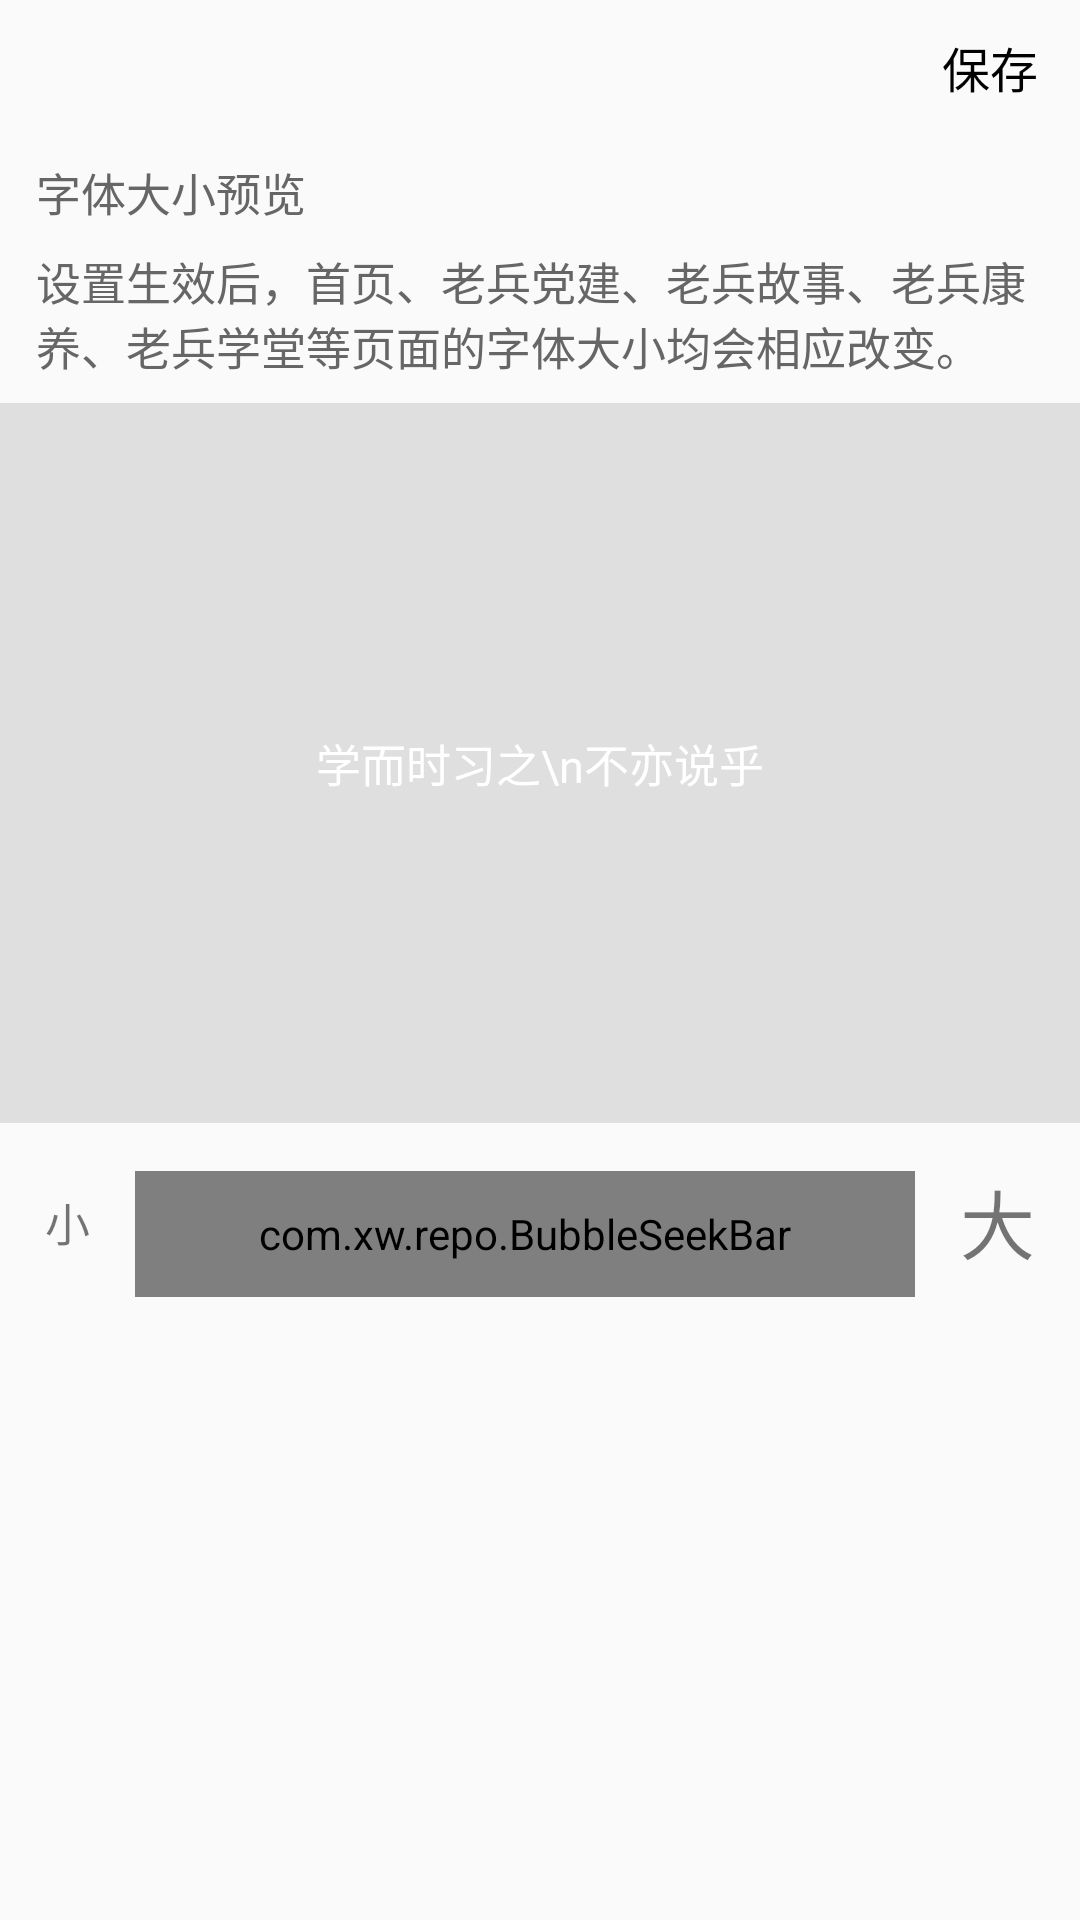

Layout XML and referenced resources for this Android screen:
<!-- AndroidManifest.xml: application theme AppTheme -->
<!-- res/layout/activity_font_modify_scale.xml -->
<?xml version="1.0" encoding="utf-8"?>
<LinearLayout xmlns:android="http://schemas.android.com/apk/res/android"
    xmlns:app="http://schemas.android.com/apk/res-auto"
    android:layout_width="match_parent"
    android:layout_height="match_parent"
    android:orientation="vertical">

    <RelativeLayout
        android:id="@+id/title_bar"
        android:layout_width="match_parent"
        android:layout_height="45dp">

        <ImageButton
            android:id="@+id/btn_back"
            android:layout_width="45dp"
            android:layout_height="match_parent"
            android:layout_alignParentLeft="true"
            android:background="@null"
            android:src="@drawable/ic_arrow_back_black_24dp" />

        <TextView
            android:id="@+id/tv_save"
            android:layout_width="60dp"
            android:layout_height="match_parent"
            android:layout_alignParentRight="true"
            android:gravity="center"
            android:text="保存"
            android:textColor="@color/black"
            android:textSize="16dp" />
    </RelativeLayout>

    <LinearLayout
        android:id="@+id/ll_text_show"
        android:layout_width="match_parent"
        android:layout_height="wrap_content"
        android:layout_below="@id/title_bar"
        android:orientation="vertical">

        <TextView
            android:layout_width="match_parent"
            android:layout_height="wrap_content"
            android:paddingLeft="12dp"
            android:paddingTop="8dp"
            android:paddingRight="12dp"
            android:text="字体大小预览"
            android:textColor="@color/grey"
            android:textSize="15dp" />

        <TextView
            android:layout_width="match_parent"
            android:layout_height="wrap_content"
            android:paddingLeft="12dp"
            android:paddingTop="8dp"
            android:paddingRight="12dp"
            android:paddingBottom="8dp"
            android:text="设置生效后，首页、老兵党建、老兵故事、老兵康养、老兵学堂等页面的字体大小均会相应改变。"
            android:textColor="@color/grey"
            android:textSize="15dp" />

        <LinearLayout
            android:layout_width="match_parent"
            android:layout_height="240dp"
            android:background="@color/gray_dark_bg_has_alpha"
            android:gravity="center"
            android:orientation="vertical">

            <TextView
                android:id="@+id/tv_show"
                android:layout_width="wrap_content"
                android:layout_height="wrap_content"
                android:gravity="center"
                android:lineSpacingMultiplier="1.2"
                android:text="学而时习之\n不亦说乎"
                android:textColor="@color/white"
                android:textSize="15sp" />
        </LinearLayout>


    </LinearLayout>

    <RelativeLayout
        android:layout_width="match_parent"
        android:layout_height="50dp"
        android:layout_marginTop="8dp">

        <TextView
            android:id="@+id/font_size_small"
            android:layout_width="wrap_content"
            android:layout_height="match_parent"
            android:layout_alignParentLeft="true"
            android:layout_marginLeft="15dp"
            android:layout_marginRight="15dp"
            android:gravity="center"
            android:text="小"
            android:textSize="15dp" />

        <TextView
            android:id="@+id/font_size_large"
            android:layout_width="wrap_content"
            android:layout_height="match_parent"
            android:layout_alignParentRight="true"
            android:layout_marginLeft="15dp"
            android:layout_marginRight="15dp"
            android:gravity="center"
            android:text="大"
            android:textSize="25dp" />

        <com.xw.repo.BubbleSeekBar
            android:id="@+id/seekbar_text_size"
            android:layout_width="match_parent"
            android:layout_height="match_parent"
            android:layout_marginTop="8dp"
            android:layout_toLeftOf="@id/font_size_large"
            android:layout_toRightOf="@id/font_size_small"
            app:bsb_auto_adjust_section_mark="true"
            app:bsb_hide_bubble="true"
            app:bsb_max="10"
            app:bsb_min="3"
            app:bsb_progress="3"
            app:bsb_second_track_color="@color/colorAccent"
            app:bsb_section_count="8"
            app:bsb_seek_step_section="true"
            app:bsb_show_section_mark="true"
            app:bsb_show_section_text="false"
            app:bsb_show_thumb_text="false"
            app:bsb_touch_to_seek="false" />


    </RelativeLayout>

</LinearLayout>
<!-- resources referenced by this layout -->
<resources>
  <color name="black">#000000</color>
  <color name="colorAccent">#D81B60</color>
  <color name="gray_dark_bg_has_alpha">#2f666666</color>
  <color name="grey">#666666</color>
  <color name="white">#ffffff</color>
  <style name="AppTheme" parent="Theme.AppCompat.Light.NoActionBar">
          
          <item name="colorPrimary">@color/colorPrimary</item>
          <item name="colorPrimaryDark">@color/colorPrimaryDark</item>
          <item name="colorAccent">@color/colorAccent</item>
      </style>
  <color name="colorPrimary">#008577</color>
  <color name="colorPrimaryDark">#00574B</color>
</resources>
